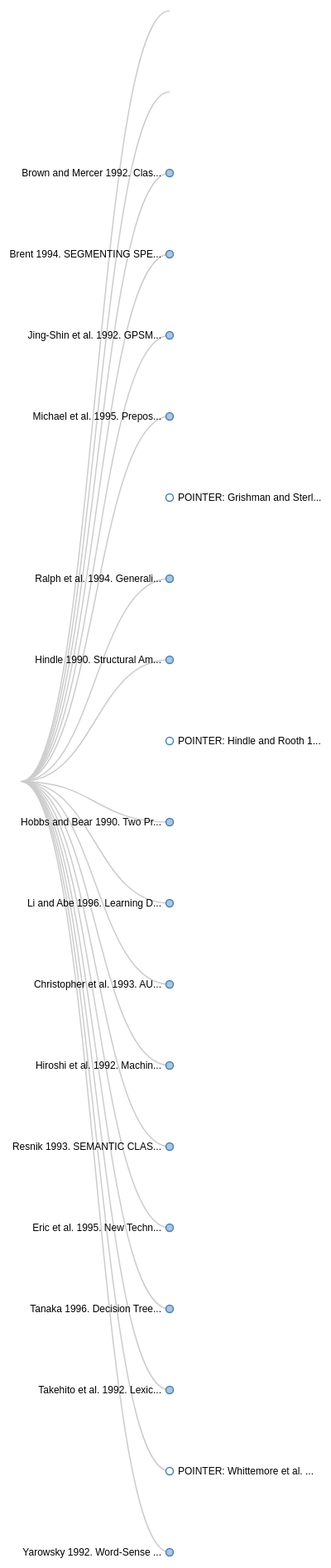
D3 v3 page, settled after 480 driven frames (8 s of simulated time); the page loaded 1 data file(s).



function strip(html)
{
   var tmp = document.createElement("DIV");
   tmp.innerHTML = html;
   return tmp.textContent || tmp.innerText || "";
}

var margin = {top: 20, right: 120, bottom: 20, left: 120},
    width = 960 - margin.right - margin.left,
    height = 2000 - margin.top - margin.bottom;
    
var i = 0,
    duration = 750,
    root;

var tree = d3.layout.tree()
    .size([height, width]);

var diagonal = d3.svg.diagonal()
    .projection(function(d) { return [d.y, d.x]; });

var svg = d3.select("body").append("svg")
    .attr("width", width + margin.right + margin.left)
    .attr("height", height + margin.top + margin.bottom)
  .append("g")
    .attr("transform", "translate(" + margin.left + "," + margin.top + ")");

d3.json("out1.json", function(error, flare) {
  root = flare;
  root.x0 = height / 2;
  root.y0 = 0;

  function collapse(d) {
    if (d.children) {
      d._children = d.children;
      d._children.forEach(collapse);
      d.children = null;
    }
  }

  root.children.forEach(collapse);
  update(root);
});

d3.select(self.frameElement).style("height", "800px");

var tooltip = d3.select("body")
      .append("div")
      .classed("tooltip",true)
      .text("blabla");


function update(source) {

  // Compute the new tree layout.
  var nodes = tree.nodes(root).reverse(),
      links = tree.links(nodes);

  // Normalize for fixed-depth.
  nodes.forEach(function(d) { d.y = d.depth * 180; });

  // Update the nodes…
  var node = svg.selectAll("g.node")
      .data(nodes, function(d) { return d.id || (d.id = ++i); });

  // Enter any new nodes at the parent's previous position.
  var nodeEnter = node.enter().append("g")
      .attr("class", "node")
      .attr("transform", function(d) { return "translate(" + source.y0 + "," + source.x0 + ")"; })
      .on("click", click);

  var circle=nodeEnter.append("circle")
      .attr("r", 1e-6)
      .style("fill", function(d) { return d._children ? "lightsteelblue" : "#fff"; });

    circle.on("mouseover", function(d,i){ tooltip.html(d.name); return tooltip.style("visibility", "visible");})
    circle.on("mousemove", function(){return tooltip.style("top",
      (d3.event.pageY-10)+"px").style("left",(d3.event.pageX+10)+"px");})
    circle.on("mouseout", function(){return tooltip.style("visibility", "hidden");});


  nodeEnter.append("text")
      .attr("x", function(d) { return d.children || d._children ? -10 : 10; })
      .attr("dy", ".35em")
      .attr("text-anchor", function(d) { return d.children || d._children ? "end" : "start"; })
      .text(function(d) { return strip(d.name.substring(0,27)) + "...";  })
      .style("fill-opacity", 1e-6);

  // Transition nodes to their new position.
  var nodeUpdate = node.transition()
      .duration(duration)
      .attr("transform", function(d) { return "translate(" + d.y + "," + d.x + ")"; });

  nodeUpdate.select("circle")
      .attr("r", 4.5)
      .style("fill", function(d) { return d._children ? "lightsteelblue" : "#fff"; });

  nodeUpdate.select("text")
      .style("fill-opacity", 1);

  // Transition exiting nodes to the parent's new position.
  var nodeExit = node.exit().transition()
      .duration(duration)
      .attr("transform", function(d) { return "translate(" + source.y + "," + source.x + ")"; })
      .remove();

  nodeExit.select("circle")
      .attr("r", 1e-6);

  nodeExit.select("text")
      .style("fill-opacity", 1e-6);

  // Update the links…
  var link = svg.selectAll("path.link")
      .data(links, function(d) { return d.target.id; });

  // Enter any new links at the parent's previous position.
  link.enter().insert("path", "g")
      .attr("class", "link")
      .attr("d", function(d) {
        var o = {x: source.x0, y: source.y0};
        return diagonal({source: o, target: o});
      });

  // Transition links to their new position.
  link.transition()
      .duration(duration)
      .attr("d", diagonal);

  // Transition exiting nodes to the parent's new position.
  link.exit().transition()
      .duration(duration)
      .attr("d", function(d) {
        var o = {x: source.x, y: source.y};
        return diagonal({source: o, target: o});
      })
      .remove();

  // Stash the old positions for transition.
  nodes.forEach(function(d) {
    d.x0 = d.x;
    d.y0 = d.y;
  });
}

// Toggle children on click.
function click(d) {
  if (d.children) {
    d._children = d.children;
    d.children = null;
  } else {
    d.children = d._children;
    d._children = null;
  }
  update(d);
}



### data: out1.json
{
 "children": [
  {
   "children": [],
   "filename": "C:\\NLP\\PhD\\bob\\bob\\files\\\\C94-2195.xml",
   "fulldescription": "<strong>Eric et al. (1994)</strong><br/>…",
   "name": "Eric et al. 1994. A Rule-Based Approach …",
   "id": 2
  },
  {
   "children": [
    "{... 5 keys}",
    "{... 5 keys}",
    "{... 5 keys}",
    "{... 3 keys}",
    "{... 5 keys}",
    "{... 5 keys}",
    "{... 5 keys}",
    "{... 5 keys}"
   ],
   "filename": "C:\\NLP\\PhD\\bob\\bob\\files\\\\A97-1052.xml",
   "fulldescription": "<strong>Briscoe (1997)</strong><br/><br/…",
   "name": "Briscoe  1997. Automatic Extraction of S…",
   "id": 3
  },
  {
   "children": [],
   "filename": "C:\\NLP\\PhD\\bob\\bob\\files\\\\J92-4003.xml",
   "fulldescription": "<strong>Brown and Mercer (1992)</strong>…",
   "name": "Brown and Mercer 1992. Class-Based n-gra…",
   "id": 17
  },
  {
   "children": [],
   "filename": "C:\\NLP\\PhD\\bob\\bob\\files\\\\W94-0208.xml",
   "fulldescription": "<strong>Brent (1994)</strong><br/><br/><…",
   "name": "Brent  1994. SEGMENTING SPEECH WITHOUT A…",
   "id": 18
  },
  {
   "children": [],
   "filename": "C:\\NLP\\PhD\\bob\\bob\\files\\\\P92-1023.xml",
   "fulldescription": "<strong>Jing-Shin et al. (1992)</strong>…",
   "name": "Jing-Shin et al. 1992. GPSM: A GENERALIZ…",
   "id": 19
  },
  {
   "children": [],
   "filename": "C:\\NLP\\PhD\\bob\\bob\\files\\\\W95-0103.xml",
   "fulldescription": "<strong>Michael et al. (1995)</strong><b…",
   "name": "Michael et al. 1995. Prepositional Phras…",
   "id": 20
  },
  {
   "pointer": 15,
   "fulldescription": "<strong>Grishman , Ralph and John Sterli…",
   "name": "POINTER: Grishman and Sterling 1992. Acq…"
  },
  {
   "children": [],
   "filename": "C:\\NLP\\PhD\\bob\\bob\\files\\\\C94-2119.xml",
   "fulldescription": "<strong>Ralph et al. (1994)</strong><br/…",
   "name": "Ralph et al. 1994. Generalizing Automati…",
   "id": 21
  },
  "... 12 more items"
 ],
 "filename": "C:\\NLP\\PhD\\bob\\bob\\files\\\\j98-2002.xml",
 "fulldescription": "<strong>Li and Abe (1998)</strong><br/><…",
 "name": "Li and Abe 1998. Generalizing CaseFrames…",
 "id": 1
}